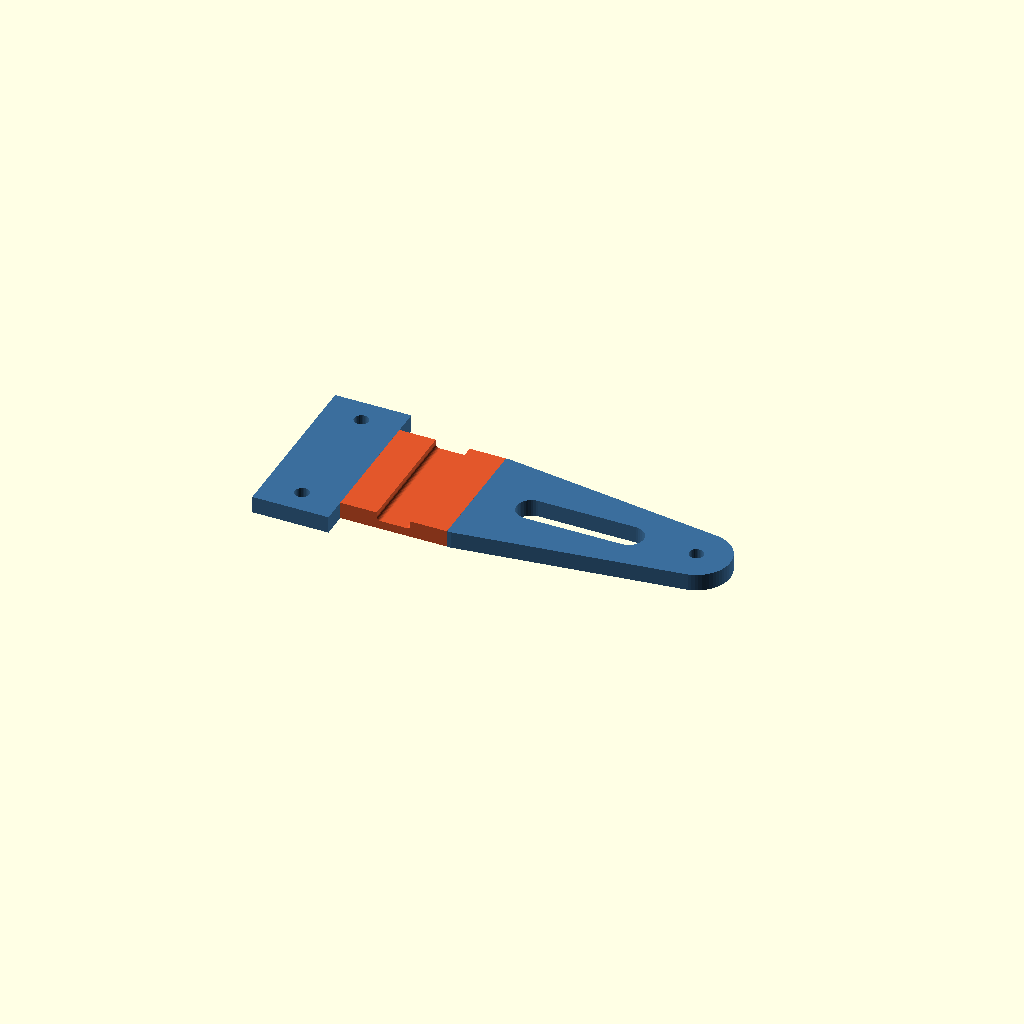
Cell 1: the model at its default parameters.
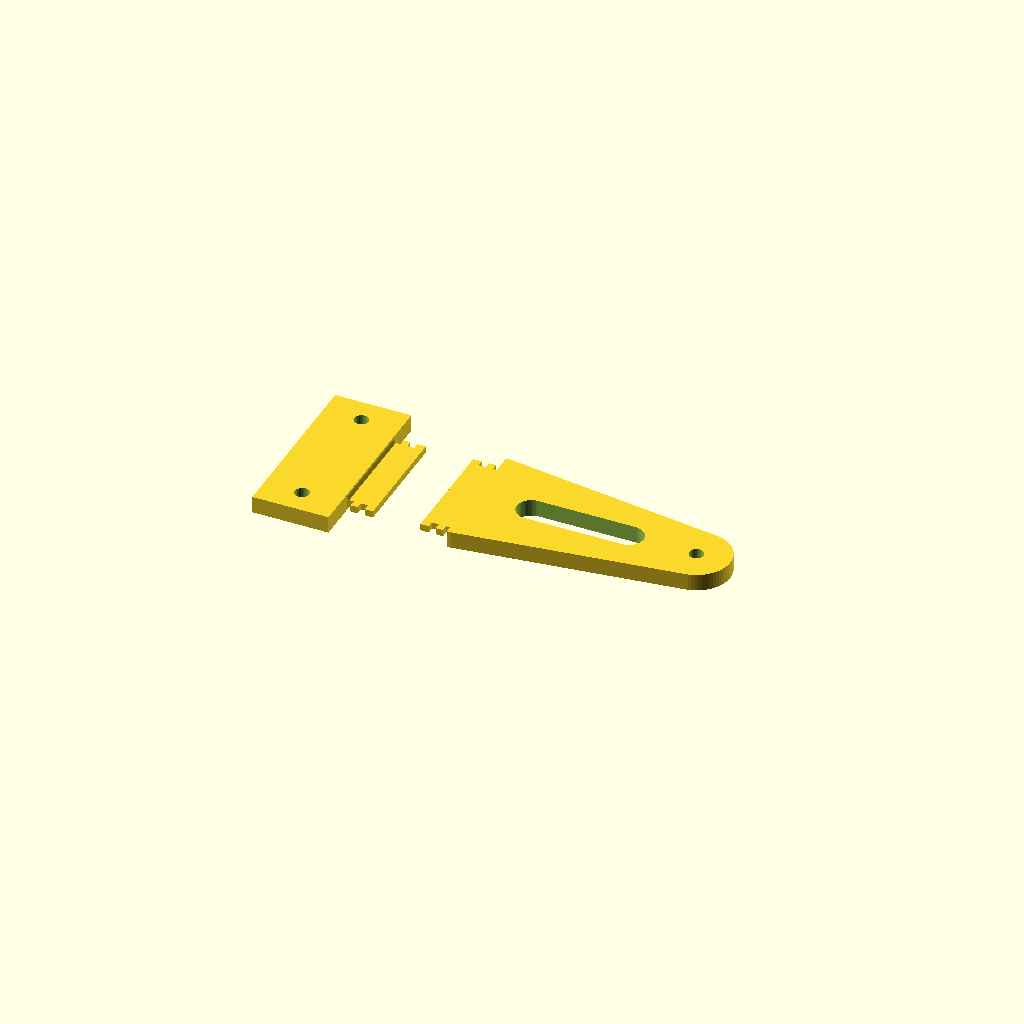
Cell 2: the same model with part = "petg".
One fixed orthographic camera (rotation 55°, 0°, 25°; colour scheme Cornfield) for every cell.
Source of the model, hybrid_lib/blocks/flex_hinge.scad:
include <../params.scad>
// =======================================================================
// flex_hinge: a TPU living hinge joining two PETG parts
// =======================================================================
// WHAT IT IS FOR
//   A fold line printed in place, in the same print as the rigid parts:
//   two PETG parts side by side, joined by a short flat TPU web that bends
//   about an axis parallel to their edges (the Y axis here). Nothing to
//   assemble, no pins, no wear, no backlash, and it springs back.
//   On rovers and drones: compliant legs and bumpers, folding arms, sensor
//   and camera flaps, battery and hatch doors, cable covers, gripper fingers.
//
// HOW IT WORKS (every PETG/TPU joint holds by shape, never by adhesion)
//
//   side view (cut along X):
//        plate A          TPU block        web        TPU block         plate B
//   +----------------+---------------+           +---------------+----------------+ z = t
//   |                /               |           |               \                |
//   |      PETG      ==== tongue ==T |           | T== tongue ====      PETG      |
//   |                \                \_________/                /                |
//   +----------------+-------------------------------------------+----------------+ z = 0
//                     <-- block_l --> r<- gap ->r <-- block_l -->   (web: web_t thick, on the bed)
//   plan of one tongue (inside its TPU block; P = TPU pockets the hooks bear on):
//                 |PPP+--+PPP+--+
//        plate    |===|  |===|  |      the neck carries the bending; the barb
//        edge     |===|  |===|  |      and the T-head stick out beside it
//                 |PPP+--+PPP+--+
//                     barb    head
//
//   - Each plate edge grows a thin PETG tongue at mid-thickness (like bond
//     coupon F): a neck ending in a wider T-head, with `barbs` extra pairs
//     of hooks along the neck (a "fir tree", like the staggered ribs of the
//     ratchet band). The tongue is wrapped on every side by a TPU block the
//     full thickness of the plate: skins >= 1.2 mm above and below, side
//     walls beside the hooks, a tip wall in front of the head, and TPU
//     pockets behind every hook.
//     Pulled away from the plate, the TPU bears on the backs of the hooks;
//     pushed, it bears on the plate edge and on the head front; up/down and
//     sideways it is boxed in by its own skins and walls.
//     tools/capture_check.py confirms the TPU cannot slide out in any of 26
//     directions.
//   - The hooks stick out BESIDE the neck, so they do not weaken it. That
//     matters: with no adhesion the PETG tongue carries ~85 % of the fold
//     moment (2D FE, see ESTIMATES), so the neck's net section is the most
//     loaded PETG in every fold cycle. Rivet holes through the neck (coupon G) are
//     therefore optional and off by default; a small 45 deg chamfer at the
//     tongue root takes the sharp corner out of the most stressed spot.
//   - Between the two blocks a thinner TPU web, lying on the bed, is the
//     bending zone. It is printed flat, so the bending strain runs along the
//     extrusion lines inside each layer, never across layer boundaries (no
//     layer peeling). Small fillets (root_r) round the corners where the web
//     meets the blocks, so the strain does not peak at a sharp notch.
//   - The blocks are 2x thicker than the web (8x stiffer in bending) and
//     carry a PETG tongue, so practically all bending happens in the web.
//
// PRINTING (Bambu Lab H2D, 0.4 mm nozzles, 0.2 mm layers, no supports)
//   PETG left nozzle, TPU 95A right nozzle. Lay it flat as modelled (the web
//   on the bed). The tongue's underside and its lower root chamfer (45 deg)
//   are printed on the TPU skin, and the TPU skin on top of the tongue is
//   printed on PETG; nothing else hangs.
//   Print the TPU solid (100 % infill, or >= 4 walls and >= 5 top/bottom
//   layers) so the web and the skins have no voids; if your slicer lets you,
//   run the TPU's solid lines across the fold axis (along X).
//
// PARAMETERS (mm, degrees). Defaults and the rule behind each:
//   width     = 20   hinge width along the fold axis (Y). Stiffness and
//                    strength scale linearly with it. >= 2 * side +
//                    2 * head_over + 3 * 1.2 = 10; width <= the plate width.
//   gap       = 6    free web length (X), flat part between the two root
//                    fillets. Rule: bending strain at fold angle theta (rad)
//                       eps = theta * web_t / (2 * gap)
//                    so for eps <= ~25 % at 90 deg:  gap >= 3 * web_t
//                    (gap = 3 * web_t gives pi/12 = 26 %). Asserted against
//                    `fold`: eps(fold) <= pi/12. The fillets and the blocks
//                    add bending length, so the formula is on the safe side
//                    (FE: 21 % at 90 deg for the defaults).
//   web_t     = 2.0  web thickness (Z, 10 layers). >= 1.2 (min_tpu). Fold
//                    stiffness grows with web_t^3, strength with web_t, and
//                    at the strain limit the fold moment grows with web_t^2,
//                    which loads the PETG tongue (see "Tongue" below).
//   plate     = [25, 20, 4]  plate A [length X, width Y, thickness Z];
//                    plate_b defaults to the same. Thickness t is also the
//                    TPU block height. Rule: t >= 2 * skin + 1.2 = 3.6
//                    (1.2 mm TPU skins over a >= 1.2 mm PETG tongue).
//   fold      = 90   design fold angle used for the strain and tongue checks.
//   root_r    = 1.0  fillet radius where the web meets each block (<= t - web_t).
//   skin      = 1.2  TPU above and below the tongue (min_tpu, 6 layers).
//                    The tongue is t - 2 * skin thick (1.6 at t = 4).
//   side      = 1.6  TPU wall beside the hooks (Y). >= min_tpu.
//   neck_l    = 5.0  tongue neck length from the plate edge (X). It holds
//                    2 * barbs + 1 equal segments (pocket, barb, pocket,
//                    ...), each >= 1.2: neck_l >= 1.2 * (2 * barbs + 1).
//   head_l    = 2.0  T-head length (X). >= min_petg.
//   head_over = 1.6  how far the head and barbs stick out past the neck on
//                    each side (Y): the hooks the TPU pockets bear on.
//                    >= min_tpu so the pockets are 3 lines wide.
//   barbs     = 1    extra hook pairs along the neck (0 = T-head only).
//                    Each pair adds as much pull-out bearing as the head.
//   tip       = 1.6  TPU wall in front of the head (X). >= min_tpu.
//   chamfer   = 0.6  45 deg chamfer at the tongue root, top and bottom
//                    (3 layers). Cuts the root-corner stress peak by ~16 %
//                    (FE). <= skin - 0.6, so >= 0.6 mm TPU stays at the face.
//   rivet_d   = 0    optional TPU-filled holes through the neck (coupon G);
//                    >= 1.6 when used (params rivet_d = 2.4). Off by default:
//                    each hole cuts the neck's bending section (3 x 2.4 mm
//                    holes would double the tongue stress, see ESTIMATES).
//                    Use them for links that see pull more than folding.
//   rivet_pitch = 4.0  hole spacing (Y) when rivet_d > 0; as many as fit
//                    with >= 1.2 mm PETG to the neck edges.
//   overlap   = 1.0  how far the anchor reaches back into your part, so the
//                    two fuse into one PETG body.
//   holes_a, holes_b = []  mounting holes in plate A / B as [distance from
//                    the hinge edge, y]; hole_d = 3.4 (M3 clearance).
//   label     = ""   text engraved 0.6 mm into the top of plate B.
//   Derived: block_l = neck_l + head_l + tip = 8.6 (each TPU block, X);
//   the plate edges sit at x = +-e, e = gap/2 + root_r + block_l = 12.6
//   (flex_hinge_edge_x()); neck width = width - 2 * side - 2 * head_over
//   = 13.6.
//
// ESTIMATES (defaults: width w = 20, web_t h = 2, gap L = 6, t = 4;
//            TPU 95A E ~ 26 MPa, G ~ 9 MPa; PETG E ~ 2000 MPa, ~45 MPa).
//   Hand formulas, cross-checked with a 2D plane-strain FE (CalculiX) of
//   the XZ section with no PETG/TPU adhesion on the faces that open.
//   Fold stiffness   k = E * w * h^3 / (12 * L) = 26 * 20 * 8 / 72
//                      = 58 N*mm/rad (~1.0 N*mm per degree)
//                      (flex_hinge_k()). FE: 47 N*mm/rad, the TPU blocks
//                      and fillets add some compliance. Expect 40-60.
//   Moment at 90 deg M = k * pi/2 = 91 N*mm (FE 74): ~3.6 N pushing 25 mm
//                      from the fold. Linear theory; TPU softens a little
//                      at 20 % strain, so the real value is a bit lower.
//   Strain at 90 deg eps = (pi/2) * h / (2 L) = 26 %; FE peak 21 %, at the
//                      toe of the root fillets.
//   Tongue (PETG)    the tongue carries a share s ~ 0.85 of the fold moment
//                      (FE: 0.74 bonded .. 0.86 unbonded), as plate bending
//                      through its net neck section b x tongue:
//                      sigma = 6 * s * M / (b * tongue^2)
//                            = 6 * 0.85 * 91 / (13.6 * 1.6^2) = 13 MPa
//                      (flex_hinge_tongue_stress(); FE: 11 MPa nominal,
//                      17 MPa peak at the chamfer toe, 21 without the
//                      chamfer). About 1/3 of PETG strength, the fatigue
//                      budget: the module echoes a warning above 15 MPa
//                      and refuses above 22.5 MPa (1/2 strength). Three
//                      2.4 mm rivet holes (b = 6.4) would give 28 MPa plus
//                      the holes' own stress peak: a fatigue crack across
//                      the rivet row before the web wears out.
//                      At the strain limit M = E w h^2 eps / 6, so sigma ~
//                      (web_t / tongue)^2: a thicker web needs a thicker
//                      plate (or a smaller fold angle).
//   Fold-up limit    folding so the top faces close, the blocks touch at
//                      theta ~ (gap + 2 root_r) / (t - web_t/2) = 2.7 rad
//                      (~150 deg); folding the other way is limited only by
//                      the strain.
//   Axial (pull)     k_x = E * w * h / L = 26 * 40 / 6 = 170 N/mm (web only).
//   Sideways shear   k_y = G * w * h / L = 9 * 40 / 6 = 60 N/mm.
//   Yaw (in-plane)   E * (h * w^3 / 12) / L = 5800 N*mm/rad: 100x the fold
//                      stiffness ((w/h)^2), so it folds, it does not skew.
//   Twist (about X)  G * (w * h^3 / 3) / L = 9 * 53 / 6 = 80 N*mm/rad: as
//                      soft as the fold. Use two hinges spaced apart (or one
//                      wide one) where twist matters.
//   Web in tension   section w * h = 40 mm^2; at a working stress of 2.5 MPa
//                      (~10 % strain) 100 N; TPU breaks at ~25-35 MPa
//                      (1000+ N) after stretching several times its length.
//   Anchor pull-out  (no adhesion) bearing on the backs of the hooks:
//                      (1 + barbs) * 2 * head_over * tongue = 2 * 2 * 1.6 *
//                      1.6 = 10 mm^2; if the TPU around the hooks squeezes
//                      past them at ~8-12 MPa mean bearing, roughly
//                      80-120 N per anchor (each optional rivet adds
//                      rivet_d * tongue = 3.8 mm^2, ~40 N). A PETG barb (a
//                      1.6 mm cantilever, 1.67 x 1.6 root) breaks at ~40 N,
//                      more than its ~25 N share at that load. Measure your
//                      own with the bond-test pull coupons or this coupon.
//   Weakest link:  in FOLDING (the hinge's job) the TPU web works at its
//   ~25 % strain design limit and the PETG tongue at ~1/3 of its strength
//   every cycle; the coupon's fatigue test tells which goes first on your
//   printer (a whitened web, or a click and a sudden loss of stiffness from
//   a cracked tongue). In a straight PULL
//   the anchors let go (~100 N) long before the web breaks, so do not use
//   the hinge as a tension link above ~30-50 N working load; add a tether.
//
// TEST PIECE (show = "test"): flex_hinge_coupon(), a 90 deg flex-fatigue
//   coupon. Plate A (24 mm, two M3 holes) bolts or clamps flat with its
//   edge flush with the bench edge; plate B is a 40 mm lever with an M3
//   hole near its end for a servo horn link or a string. Fold B up to 90 deg
//   and back (by hand, or a servo at ~1 Hz) and count cycles. Every 1000
//   cycles look for: whitening or a crack across the web (record the
//   count), a gap opening between a TPU block and its plate, a click or
//   a sudden drop in stiffness (a cracked tongue), the head showing
//   through the skin. Then pull it apart with a luggage scale.
//   The web size is engraved on plate B ("T<web_t> L<gap>").
//
// MODULES (all take `part` = "petg" | "tpu" | "both" first)
//   flex_hinge(part, width, gap, web_t, plate, ...)   two plates + hinge
//   flex_hinge_joint(part, width, gap, web_t, t, ...) { your PETG parts }
//       the hinge alone (both anchors + TPU) between plate edges at
//       x = +-flex_hinge_edge_x(). Pass your own PETG parts (at |x| >= e)
//       as children: they are fused with the anchors and subtracted from
//       the TPU, so the two materials never overlap.
//   flex_hinge_anchor(part, width, t, ...)  one PETG anchor; edge frame:
//       the edge face on x = 0, your part on x < 0, the anchor points +x.
//       Union it with your PETG body.  ("tpu" draws nothing.)
//   flex_hinge_tpu_region(part, width, gap, web_t, t, ...)  the TPU REGION
//       (blocks + web, anchors NOT removed) for child(1) of hybrid().
//       ("petg" draws nothing.)
//   flex_hinge_coupon(part, ...)  the fatigue test coupon.
//   Functions: flex_hinge_edge_x(), flex_hinge_strain(), flex_hinge_min_gap(),
//       flex_hinge_k(), flex_hinge_tongue_stress().
//
// RULES FOR YOUR OWN PARTS
//   - Keep your PETG out of the hinge zone |x| < e, and give each part a
//     solid edge face at x = -e / +e at least `width` wide that covers
//     z = 0..t: the anchor root reaches `overlap` (1 mm) back into it.
//   - Parts may be thicker than t (the hinge sits at the bottom) but not
//     thinner.
//   - The two parts must not touch anywhere else, or they stop being two
//     bodies; give them xy_clear (0.4 mm) where they come close.
//   - Pass the same anchor parameters to flex_hinge_anchor() and
//     flex_hinge_tpu_region() if you use them separately.
//
// LIMITATIONS
//   - Not a precision pivot: the fold axis moves with the bending and the
//     hinge gives a little in tension and twist. Use a pin hinge to locate.
//   - TPU creeps: a hinge held folded for weeks takes a set; one that
//     carries a constant load (e.g. a leg spring under the robot's weight)
//     will sag over time.
//   - Fatigue life of printed TPU and of the thin PETG tongue is not known
//     in advance; run the coupon. The estimates above come from hand
//     formulas and a linear 2D FE (one XZ section, no plan-view effects
//     such as the stress raisers at the hook shoulders), not from tests.
//   - At 0.2 mm layers the 0.6 mm root chamfer prints as 2-3 small steps.
//   - Engraved labels leave small PETG islands inside letters such as 0,
//     6 or 8 (< 1.2 mm wide, resting on the plate): cosmetic only.
//   - The capture check treats the TPU as rigid. A large enough pull can
//     still squeeze the TPU past the hooks (see "Anchor pull-out").
//   - The web lies on the bed, so the hinge is not symmetric: folding so the
//     plate tops close is limited to ~150 deg by the blocks touching.
//     (A mid-thickness web would need a > 5 mm TPU bridge.)
//   - Twist stiffness is low (see above).
// =======================================================================

part = "both";   // [petg, tpu, both]
show = "demo";   // [demo, test, section]

// ---------------------------------------------------------------------
// Defaults shared by all modules (so anchors and TPU always agree)
// ---------------------------------------------------------------------
fh_width = 20;
fh_gap = 6;
fh_web_t = 2.0;
fh_t = 4;
fh_fold = 90;
fh_root_r = 1.0;
fh_skin = min_tpu;          // 1.2
fh_side = 1.6;
fh_neck_l = 5.0;
fh_head_l = 2.0;
fh_head_over = 1.6;
fh_barbs = 1;
fh_tip = 1.6;
fh_chamfer = 0.6;
fh_rivet_d = 0;             // off; params rivet_d (2.4) when wanted
fh_rivet_pitch = 4.0;
fh_overlap = 1.0;

// design limits
fh_strain_max = PI / 12;    // web strain: gap = 3 * web_t at 90 deg (26 %)
fh_share = 0.85;            // share of the fold moment the PETG tongue carries (FE)
fh_petg_strength = 45;      // MPa
fh_sigma_warn = fh_petg_strength / 3;   // 15 MPa: fatigue budget
fh_sigma_max = fh_petg_strength / 2;    // 22.5 MPa: refused above this

// ---------------------------------------------------------------------
// Functions
// ---------------------------------------------------------------------
// distance from the hinge centre to each plate edge
function flex_hinge_edge_x(gap = fh_gap, root_r = fh_root_r, neck_l = fh_neck_l, head_l = fh_head_l, tip = fh_tip) =
    gap / 2 + root_r + neck_l + head_l + tip;
// peak bending strain (fraction) in the web folded to `angle` degrees
function flex_hinge_strain(gap = fh_gap, web_t = fh_web_t, angle = fh_fold) = angle * PI / 180 * web_t / (2 * gap);
// shortest free web length for a strain limit at a fold angle
function flex_hinge_min_gap(web_t = fh_web_t, angle = fh_fold, strain = fh_strain_max) =
    angle * PI / 180 * web_t / (2 * strain);
// fold stiffness, N*mm per radian (E in MPa)
function flex_hinge_k(width = fh_width, gap = fh_gap, web_t = fh_web_t, E = 26) = E * width * pow(web_t, 3) / (12 * gap);
// rivet hole positions across the neck: as many as fit with min_petg walls
function fh_rivet_ys(neck_w, d, pitch) =
    let(n = d > 0 ? max(0, floor((neck_w - 2 * min_petg - d) / pitch) + 1) : 0)
    n > 0 ? [for (i = [0 : n - 1]) (i - (n - 1) / 2) * pitch] : [];
// nominal bending stress (MPa) in the PETG tongue's net neck section with the
// hinge folded to `fold` degrees: 6 * s * k * theta / (b_net * tongue^2)
function flex_hinge_tongue_stress(width = fh_width, gap = fh_gap, web_t = fh_web_t, t = fh_t, fold = fh_fold,
                                  skin = fh_skin, side = fh_side, head_over = fh_head_over,
                                  rivet_d = fh_rivet_d, rivet_pitch = fh_rivet_pitch) =
    let(neck_w = width - 2 * side - 2 * head_over,
        b = neck_w - len(fh_rivet_ys(neck_w, rivet_d, rivet_pitch)) * rivet_d,
        tongue = t - 2 * skin)
    6 * fh_share * flex_hinge_k(width, gap, web_t) * fold * PI / 180 / (b * tongue * tongue);

// the design rule: web strain at the design fold angle <= pi/12 (gap >= 3 * web_t at 90 deg)
module fh_check_strain(gap, web_t, fold)
    assert(flex_hinge_strain(gap, web_t, fold) <= fh_strain_max + 1e-9,
           str("flex_hinge: gap too short: strain at ", fold, " deg would be ",
               round(100 * flex_hinge_strain(gap, web_t, fold)), " % (limit 26 %); use gap >= ",
               ceil(10 * flex_hinge_min_gap(web_t, fold) - 1e-6) / 10, " (or set fold to a smaller angle)"));

// the PETG tongue must not be the part that fails when the hinge folds
module fh_check_tongue(width, gap, web_t, t, fold, skin, side, head_over, rivet_d, rivet_pitch) {
    s = flex_hinge_tongue_stress(width, gap, web_t, t, fold, skin, side, head_over, rivet_d, rivet_pitch);
    hint = " MPa; use a thinner web, a thicker plate (t), fewer or no rivet holes, or a smaller fold";
    assert(s <= fh_sigma_max, str("flex_hinge: PETG tongue overloaded: ~", round(s), " MPa at ", fold,
                                  " deg (limit ", fh_sigma_max, hint));
    if (s > fh_sigma_warn)
        echo(str("WARNING: flex_hinge: PETG tongue at ~", round(s), " MPa at ", fold,
                 " deg, above the fatigue budget of ", fh_sigma_warn, hint));
}

// ---------------------------------------------------------------------
// PETG anchor (edge frame: edge face on x = 0, part at x < 0, anchor +x)
// ---------------------------------------------------------------------
module flex_hinge_anchor(part = "petg", width = fh_width, t = fh_t, skin = fh_skin, side = fh_side,
                         neck_l = fh_neck_l, head_l = fh_head_l, head_over = fh_head_over, barbs = fh_barbs,
                         chamfer = fh_chamfer, rivet_d = fh_rivet_d, rivet_pitch = fh_rivet_pitch,
                         overlap = fh_overlap) {
    head_w = width - 2 * side;
    neck_w = head_w - 2 * head_over;
    tongue = t - 2 * skin;
    seg = neck_l / (2 * barbs + 1);          // pocket, barb, pocket, ... along the neck
    assert(skin >= min_tpu, "flex_hinge: skin must be >= min_tpu");
    assert(side >= min_tpu, "flex_hinge: side must be >= min_tpu");
    assert(head_over >= min_tpu, "flex_hinge: head_over must be >= min_tpu");
    assert(tongue >= min_petg, str("flex_hinge: t must be >= ", 2 * skin + min_petg, " (two TPU skins + a PETG tongue)"));
    assert(head_l >= min_petg, "flex_hinge: head_l must be >= min_petg");
    assert(neck_w >= 3 * min_petg, str("flex_hinge: width too small, needs >= ", 2 * side + 2 * head_over + 3 * min_petg));
    assert(barbs >= 0 && barbs == floor(barbs), "flex_hinge: barbs must be 0, 1, 2, ...");
    assert(seg >= max(min_tpu, min_petg) - 1e-9,
           str("flex_hinge: neck_l too short for ", barbs, " barbs, needs >= ", 1.2 * (2 * barbs + 1)));
    assert(chamfer >= 0 && chamfer <= skin - 3 * layer_h + 1e-9, "flex_hinge: chamfer must be 0 .. skin - 0.6");
    assert(rivet_d == 0 || rivet_d >= 1.6, "flex_hinge: rivet holes must be >= 1.6 mm");
    assert(rivet_d == 0 || neck_l >= rivet_d + 2 * min_petg, "flex_hinge: neck_l too short for the rivet holes");
    if (part == "petg") fh_anchor_3d();
    else if (part == "both") color(petg_colour) fh_anchor_3d();

    module fh_anchor_3d() {
        translate([0, 0, skin]) linear_extrude(tongue) difference() {
            union() {
                translate([-overlap, -neck_w / 2]) square([overlap + neck_l + eps, neck_w]);
                translate([neck_l, -head_w / 2]) square([head_l, head_w]);
                if (barbs > 0) for (i = [1 : barbs])
                    translate([(2 * i - 1) * seg, -head_w / 2]) square([seg, head_w]);
            }
            for (y = fh_rivet_ys(neck_w, rivet_d, rivet_pitch))
                translate([neck_l / 2, y]) circle(d = rivet_d, $fn = 24);
        }
        // 45 deg root chamfers above and below the tongue, across the neck
        if (chamfer > 0)
            rotate([90, 0, 0]) linear_extrude(neck_w, center = true)
                polygon([[-overlap, skin - chamfer], [0, skin - chamfer], [chamfer, skin], [chamfer, t - skin],
                         [0, t - skin + chamfer], [-overlap, t - skin + chamfer]]);
    }
}

// ---------------------------------------------------------------------
// TPU region: two blocks + the web with root fillets (hinge frame:
// centred on x = 0, edges at x = +-e, y centred, sits on z = 0).
// This is the REGION: hybrid() subtracts the PETG anchors from it.
// ---------------------------------------------------------------------
module flex_hinge_tpu_region(part = "tpu", width = fh_width, gap = fh_gap, web_t = fh_web_t, t = fh_t,
                             fold = fh_fold, root_r = fh_root_r, neck_l = fh_neck_l, head_l = fh_head_l,
                             tip = fh_tip) {
    e = flex_hinge_edge_x(gap, root_r, neck_l, head_l, tip);
    g2 = gap / 2;
    r = root_r;
    nf = 8;
    assert(web_t >= min_tpu, "flex_hinge: web_t must be >= min_tpu (1.2)");
    assert(tip >= min_tpu, "flex_hinge: tip must be >= min_tpu");
    assert(r >= 0 && web_t + r <= t, "flex_hinge: root_r must be 0 .. t - web_t");
    fh_check_strain(gap, web_t, fold);
    face = web_t + r < t - eps;     // a vertical block face above the fillet?
    profile = concat(
        [[-e, 0], [e, 0], [e, t]],
        face ? [[g2 + r, t]] : [],
        r > 0 ? [for (i = [0 : nf]) let(a = -90 * i / nf) [g2 + r * cos(a), web_t + r + r * sin(a)]]
              : [[g2, web_t]],
        r > 0 ? [for (i = [0 : nf]) let(a = -90 - 90 * i / nf) [-g2 + r * cos(a), web_t + r + r * sin(a)]]
              : [[-g2, web_t]],
        face ? [[-g2 - r, t]] : [],
        [[-e, t]]);
    if (part != "petg")
        rotate([90, 0, 0]) linear_extrude(width, center = true) polygon(profile);
}

// ---------------------------------------------------------------------
// The hinge alone: both anchors + TPU, plate edges at x = +-e.
// Children (optional) = your PETG parts: fused with the anchors and
// subtracted from the TPU.
// ---------------------------------------------------------------------
module flex_hinge_joint(part = "both", width = fh_width, gap = fh_gap, web_t = fh_web_t, t = fh_t,
                        fold = fh_fold, root_r = fh_root_r, skin = fh_skin, side = fh_side,
                        neck_l = fh_neck_l, head_l = fh_head_l, head_over = fh_head_over, barbs = fh_barbs,
                        tip = fh_tip, chamfer = fh_chamfer, rivet_d = fh_rivet_d, rivet_pitch = fh_rivet_pitch,
                        overlap = fh_overlap) {
    e = flex_hinge_edge_x(gap, root_r, neck_l, head_l, tip);
    fh_check_strain(gap, web_t, fold);
    fh_check_tongue(width, gap, web_t, t, fold, skin, side, head_over, rivet_d, rivet_pitch);
    if (part == "both") {
        // each material rendered on its own: the F5 preview of the nested
        // difference inside hybrid() otherwise shows z-fighting artifacts
        color(petg_colour) render() fh_hybrid("petg") children();
        color(tpu_colour) render() fh_hybrid("tpu") children();
    } else fh_hybrid(part) children();

    module fh_hybrid(p) hybrid(p) {
        union() {
            fh_anchors();
            children();
        }
        flex_hinge_tpu_region("tpu", width = width, gap = gap, web_t = web_t, t = t, fold = fold,
                              root_r = root_r, neck_l = neck_l, head_l = head_l, tip = tip);
    }
    module fh_anchors() for (s = [-1, 1])
        translate([s * e, 0, 0]) mirror([s > 0 ? 1 : 0, 0, 0])
            flex_hinge_anchor("petg", width = width, t = t, skin = skin, side = side, neck_l = neck_l,
                              head_l = head_l, head_over = head_over, barbs = barbs, chamfer = chamfer,
                              rivet_d = rivet_d, rivet_pitch = rivet_pitch, overlap = overlap);
}

// ---------------------------------------------------------------------
// Complete hinge: two plates (A at -x, B at +x) joined by the hinge
// ---------------------------------------------------------------------
module flex_hinge(part = "both", width = fh_width, gap = fh_gap, web_t = fh_web_t, plate = [25, 20, 4],
                  plate_b = undef, holes_a = [], holes_b = [], hole_d = 3.4, label = "",
                  fold = fh_fold, root_r = fh_root_r, neck_l = fh_neck_l, barbs = fh_barbs, rivet_d = fh_rivet_d) {
    pb = is_undef(plate_b) ? plate : plate_b;
    t = plate[2];
    e = flex_hinge_edge_x(gap, root_r, neck_l);
    assert(pb[2] == t, "flex_hinge: both plates must be the same thickness");
    assert(width <= plate[1] && width <= pb[1], "flex_hinge: width must be <= the plate widths");
    assert(hole_d >= 1.6, "flex_hinge: holes must be >= 1.6 mm");
    echo(str("flex_hinge: width ", width, ", web ", web_t, " x ", gap, " mm, strain at ", fold, " deg ",
             round(1000 * flex_hinge_strain(gap, web_t, fold)) / 10, " %, fold stiffness ",
             round(flex_hinge_k(width, gap, web_t)), " N*mm/rad, PETG tongue ~",
             round(flex_hinge_tongue_stress(width, gap, web_t, t, fold, rivet_d = rivet_d)),
             " MPa at ", fold, " deg, plate edges at x = +-", e));
    flex_hinge_joint(part, width = width, gap = gap, web_t = web_t, t = t, fold = fold, root_r = root_r,
                     neck_l = neck_l, barbs = barbs, rivet_d = rivet_d)
        difference() {
            union() {
                translate([-e - plate[0], -plate[1] / 2, 0]) cube(plate);
                translate([e, -pb[1] / 2, 0]) cube(pb);
            }
            for (h = holes_a) translate([-e - h[0], h[1], -1]) cylinder(d = hole_d, h = t + 2, $fn = 32);
            for (h = holes_b) translate([e + h[0], h[1], -1]) cylinder(d = hole_d, h = t + 2, $fn = 32);
            if (label != "")
                translate([e + pb[0] * 0.45, 0, t - 0.6]) linear_extrude(1)
                    text(label, size = min(5, pb[1] * 0.3), font = "DejaVu Sans:style=Bold", spacing = 1.15,
                         halign = "center", valign = "center");
        }
}

// ---------------------------------------------------------------------
// Test piece: 90 deg flex-fatigue coupon
// ---------------------------------------------------------------------
module flex_hinge_coupon(part = "both", width = fh_width, gap = fh_gap, web_t = fh_web_t, t = fh_t) {
    flex_hinge(part, width = width, gap = gap, web_t = web_t, plate = [24, width, t], plate_b = [40, width, t],
               holes_a = [[8, 0], [18, 0]], holes_b = [[34, 0]], hole_d = 3.4,
               label = str("T", web_t, " L", gap));
}

// ---------------------------------------------------------------------
// Demo: a folding arm on a chassis mounting plate, built from your own
// PETG shapes + flex_hinge_joint() (a 30 mm wide hinge)
// ---------------------------------------------------------------------
module flex_hinge_demo(part = "both") {
    w = 30; t = 4;
    e = flex_hinge_edge_x();
    flex_hinge_joint(part, width = w, t = t) {
        // chassis side: a mounting plate with two M3 holes
        difference() {
            translate([-e - 18, -21, 0]) cube([18, 42, t]);
            for (y = [-15, 15]) translate([-e - 9, y, -1]) cylinder(d = 3.4, h = t + 2, $fn = 32);
        }
        // the arm: 30 mm wide at the hinge, tapering to a rounded tip with a hole
        difference() {
            hull() {
                translate([e, -w / 2, 0]) cube([1, w, t]);
                translate([e + 52, 0, 0]) cylinder(r = 8, h = t, $fn = 64);
            }
            translate([e + 52, 0, -1]) cylinder(d = 3.4, h = t + 2, $fn = 32);
            hull() for (x = [e + 13, e + 36]) translate([x, 0, -1]) cylinder(d = 7, h = t + 2, $fn = 40);
        }
    }
}

// Cut-away preview (not a print): the default hinge cut on y = 0 and, on
// plate A's side, down to mid-tongue height to show the T-head and the
// barbs in plan.
module flex_hinge_section(part = "both") {
    for (p = ["petg", "tpu"]) if (part == "both" || part == p)
        color(p == "petg" ? petg_colour : tpu_colour) render() difference() {
            flex_hinge(p);
            translate([-100, -50, -1]) cube([200, 50, 10]);
            translate([-100, -eps, fh_t / 2]) cube([100, 50, 10]);
        }
}

// ---------------------------------------------------------------------
if (show == "demo") flex_hinge_demo(part);
else if (show == "test") flex_hinge_coupon(part);
else if (show == "section") flex_hinge_section(part);
Parameter table extracted from the source (name, type, default, range or options):
part: string, default "both", options "petg", "tpu", "both"
show: string, default "demo", options "demo", "test", "section"
fh_width: number, default 20
fh_gap: number, default 6
fh_web_t: number, default 2
fh_t: number, default 4
fh_fold: number, default 90
fh_root_r: number, default 1
fh_side: number, default 1.6
fh_neck_l: number, default 5
fh_head_l: number, default 2
fh_head_over: number, default 1.6
fh_barbs: number, default 1
fh_tip: number, default 1.6
fh_chamfer: number, default 0.6
fh_rivet_d: number, default 0
fh_rivet_pitch: number, default 4
fh_overlap: number, default 1
fh_share: number, default 0.85
fh_petg_strength: number, default 45
